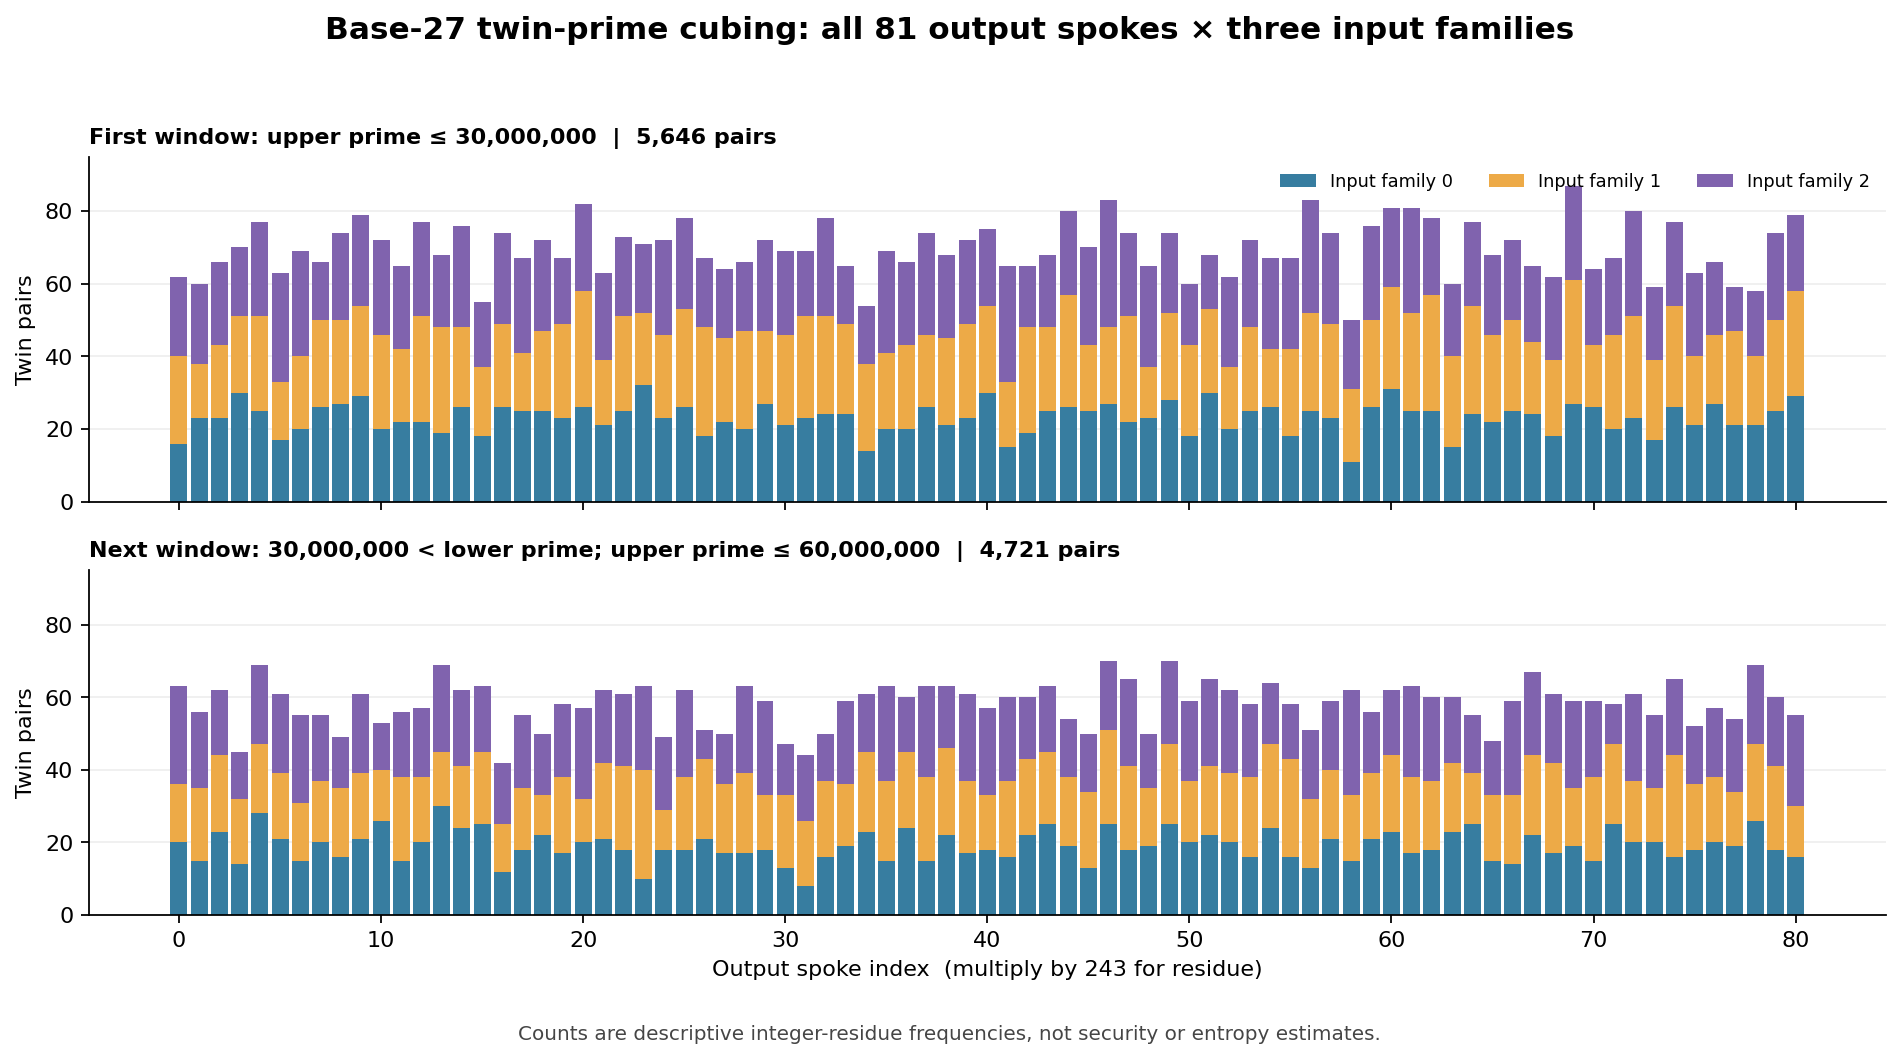

The table this chart was drawn from, first rows:
output_spoke, first_family_0, first_family_1, first_family_2, first_total, next_family_0, next_family_1, next_family_2, next_total
0, 16, 24, 22, 62, 20, 16, 27, 63
243, 23, 15, 22, 60, 15, 20, 21, 56
486, 23, 20, 23, 66, 23, 21, 18, 62
729, 30, 21, 19, 70, 14, 18, 13, 45
972, 25, 26, 26, 77, 28, 19, 22, 69
1215, 17, 16, 30, 63, 21, 18, 22, 61
1458, 20, 20, 29, 69, 15, 16, 24, 55
1701, 26, 24, 16, 66, 20, 17, 18, 55
1944, 27, 23, 24, 74, 16, 19, 14, 49
2187, 29, 25, 25, 79, 21, 18, 22, 61
2430, 20, 26, 26, 72, 26, 14, 13, 53
2673, 22, 20, 23, 65, 15, 23, 18, 56
2916, 22, 29, 26, 77, 20, 18, 19, 57
3159, 19, 29, 20, 68, 30, 15, 24, 69
3402, 26, 22, 28, 76, 24, 17, 21, 62
3645, 18, 19, 18, 55, 25, 20, 18, 63
3888, 26, 23, 25, 74, 12, 13, 17, 42
4131, 25, 16, 26, 67, 18, 17, 20, 55
4374, 25, 22, 25, 72, 22, 11, 17, 50
4617, 23, 26, 18, 67, 17, 21, 20, 58
4860, 26, 32, 24, 82, 20, 12, 25, 57
5103, 21, 18, 24, 63, 21, 21, 20, 62
5346, 25, 26, 22, 73, 18, 23, 20, 61
5589, 32, 20, 19, 71, 10, 30, 23, 63
5832, 23, 23, 26, 72, 18, 11, 20, 49
6075, 26, 27, 25, 78, 18, 20, 24, 62
6318, 18, 30, 19, 67, 21, 22, 8, 51
6561, 22, 23, 19, 64, 17, 19, 14, 50
6804, 20, 27, 19, 66, 17, 22, 24, 63
7047, 27, 20, 25, 72, 18, 15, 26, 59
7290, 21, 25, 23, 69, 13, 20, 14, 47
7533, 23, 28, 18, 69, 8, 18, 18, 44
7776, 24, 27, 27, 78, 16, 21, 13, 50
8019, 24, 25, 16, 65, 19, 17, 23, 59
8262, 14, 24, 16, 54, 23, 22, 16, 61
8505, 20, 21, 28, 69, 15, 22, 26, 63
8748, 20, 23, 23, 66, 24, 21, 15, 60
8991, 26, 20, 28, 74, 15, 23, 25, 63
9234, 21, 24, 23, 68, 22, 24, 17, 63
9477, 23, 26, 23, 72, 17, 20, 24, 61
9720, 30, 24, 21, 75, 18, 15, 24, 57
9963, 15, 18, 32, 65, 16, 21, 23, 60
10206, 19, 29, 17, 65, 22, 21, 17, 60
10449, 25, 23, 20, 68, 25, 20, 18, 63
10692, 26, 31, 23, 80, 19, 19, 16, 54
10935, 25, 18, 27, 70, 13, 21, 16, 50
11178, 27, 21, 35, 83, 25, 26, 19, 70
11421, 22, 29, 23, 74, 18, 23, 24, 65
11664, 23, 14, 28, 65, 19, 16, 15, 50
11907, 28, 24, 22, 74, 25, 22, 23, 70
12150, 18, 25, 17, 60, 20, 17, 22, 59
12393, 30, 23, 15, 68, 22, 19, 24, 65
12636, 20, 17, 25, 62, 20, 19, 23, 62
12879, 25, 23, 24, 72, 16, 22, 20, 58
13122, 26, 16, 25, 67, 24, 23, 17, 64
13365, 18, 24, 25, 67, 16, 27, 15, 58
13608, 25, 27, 31, 83, 13, 19, 19, 51
13851, 23, 26, 25, 74, 21, 19, 19, 59
14094, 11, 20, 19, 50, 15, 18, 29, 62
14337, 26, 24, 26, 76, 21, 18, 17, 56
... 21 more rows
